Run: headless pygame with SDL's dummy video driver; simulated clock (each Clock.tick advances the game by its frame time, no real sleeping); random seed 0; keys injected as events and as key.get_pressed() state; mouse plan: one left click at the window centre at the start of phase 2, then a move to the lower-right quarter at the start of phase 3; restart key SPACE tapped at the start of phases 3 and 4.
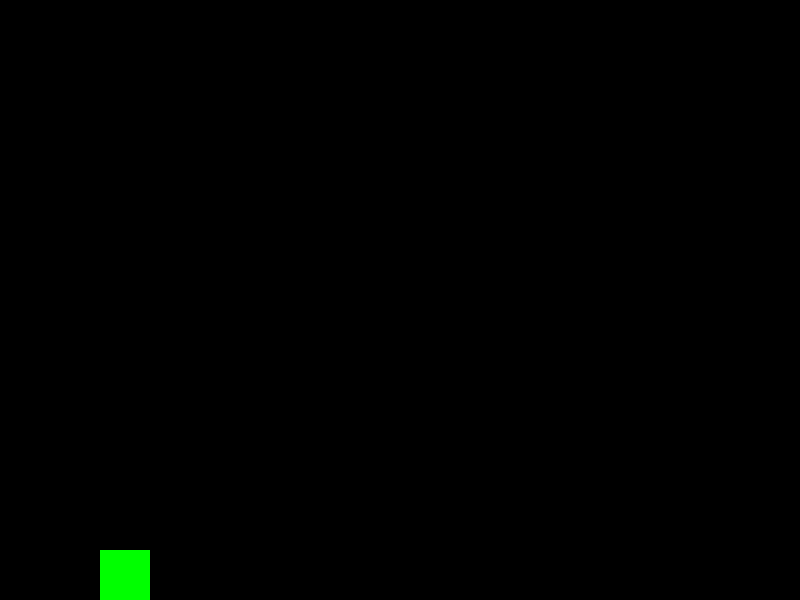
Frame 1 of 4 · flips 1–60 · no input
Frame 2 of 4 · flips 61–180 · clicked the window centre · tapped SPACE, RETURN · held RIGHT (→), D · screen unchanged from frame 1, image omitted
Frame 3 of 4 · flips 181–300 · moved the mouse to the lower-right quarter · tapped SPACE · held DOWN (↓), S · screen unchanged from frame 2, image omitted
Frame 4 of 4 · flips 301–420 · tapped SPACE · held LEFT (←), A, UP (↑), W · screen unchanged from frame 3, image omitted

The pygame program that drew these frames:

import pygame
import sys

# Initialize Pygame
pygame.init()

# Set up display
screen = pygame.display.set_mode((800, 600))
pygame.display.set_caption("Working Turtle")

clock = pygame.time.Clock()

# Colors
blue = (0, 0, 255)
white = (255, 255, 255)

class Turtle:
    def __init__(self):
        self.rect = pygame.Rect(100, 300, 50, 50)
        self.y_speed = 0
        self.gravity = 0.5
        self.is_alive = True
        
    def jump(self):
        self.y_speed = -10
        
    def update(self):
        if self.is_alive:
            self.y_speed += self.gravity
            self.rect.y += self.y_speed
            
            # Keep turtle on screen
            if self.rect.top < 0:
                self.rect.top = 0
                self.y_speed = 0
                self.is_alive = False
            if self.rect.bottom > 600:
                self.rect.bottom = 600
                self.y_speed = 0
                self.is_alive = False
                
    def draw(self, screen):
        pygame.draw.rect(screen, (0, 255, 0), self.rect)

def game_loop():
    turtle = Turtle()
    game_over = False
    
    running = True
    while running:
        # Handle events
        for event in pygame.event.get():
            if event.type == pygame.QUIT:
                running = False
            elif event.type == pygame.KEYDOWN:
                if event.key == pygame.K_SPACE:
                    if not game_over:
                        turtle.jump()
                    else:
                        turtle = Turtle()
                        game_over = False
            elif event.type == pygame.MOUSEBUTTONDOWN:
                if not game_over:
                    turtle.jump()
                else:
                    turtle = Turtle()
                    game_over = False

        # Update game
        turtle.update()
        
        # Draw everything
        screen.fill((0, 0, 0))
        
        # Draw turtle
        turtle.draw(screen)
        
        # Draw game over message
        if game_over:
            font = pygame.font.Font(None, 72)
            game_over_text = font.render("Game Over!", True, white)
            text_rect = game_over_text.get_rect(center=(400, 300))
            screen.blit(game_over_text, text_rect)
            
            font = pygame.font.Font(None, 36)
            restart_text = font.render("Press SPACE or click to try again!", True, white)
            text_rect = restart_text.get_rect(center=(400, 400))
            screen.blit(restart_text, text_rect)

        pygame.display.flip()
        clock.tick(60)

if __name__ == "__main__":
    game_loop()
    pygame.quit()
sys.exit()
